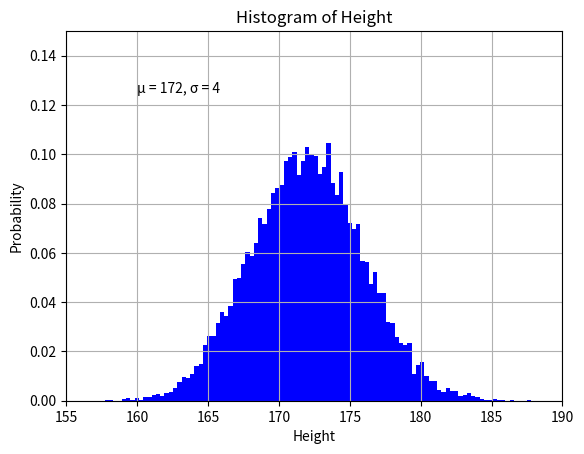

This chart was generated by the following Python code:
import numpy as np
import matplotlib.pyplot as plt

mu, sigma = 172, 4
x = mu + sigma * np.random.randn(10000)

plt.hist(x, 100, density=True, facecolor='b')
plt.xlabel('Height')
plt.ylabel('Probability')
plt.title('Histogram of Height')
plt.text(160, 0.125,"µ = 172, σ = 4")
plt.axis([155,190,0,0.15])
plt.grid(True)
plt.show()